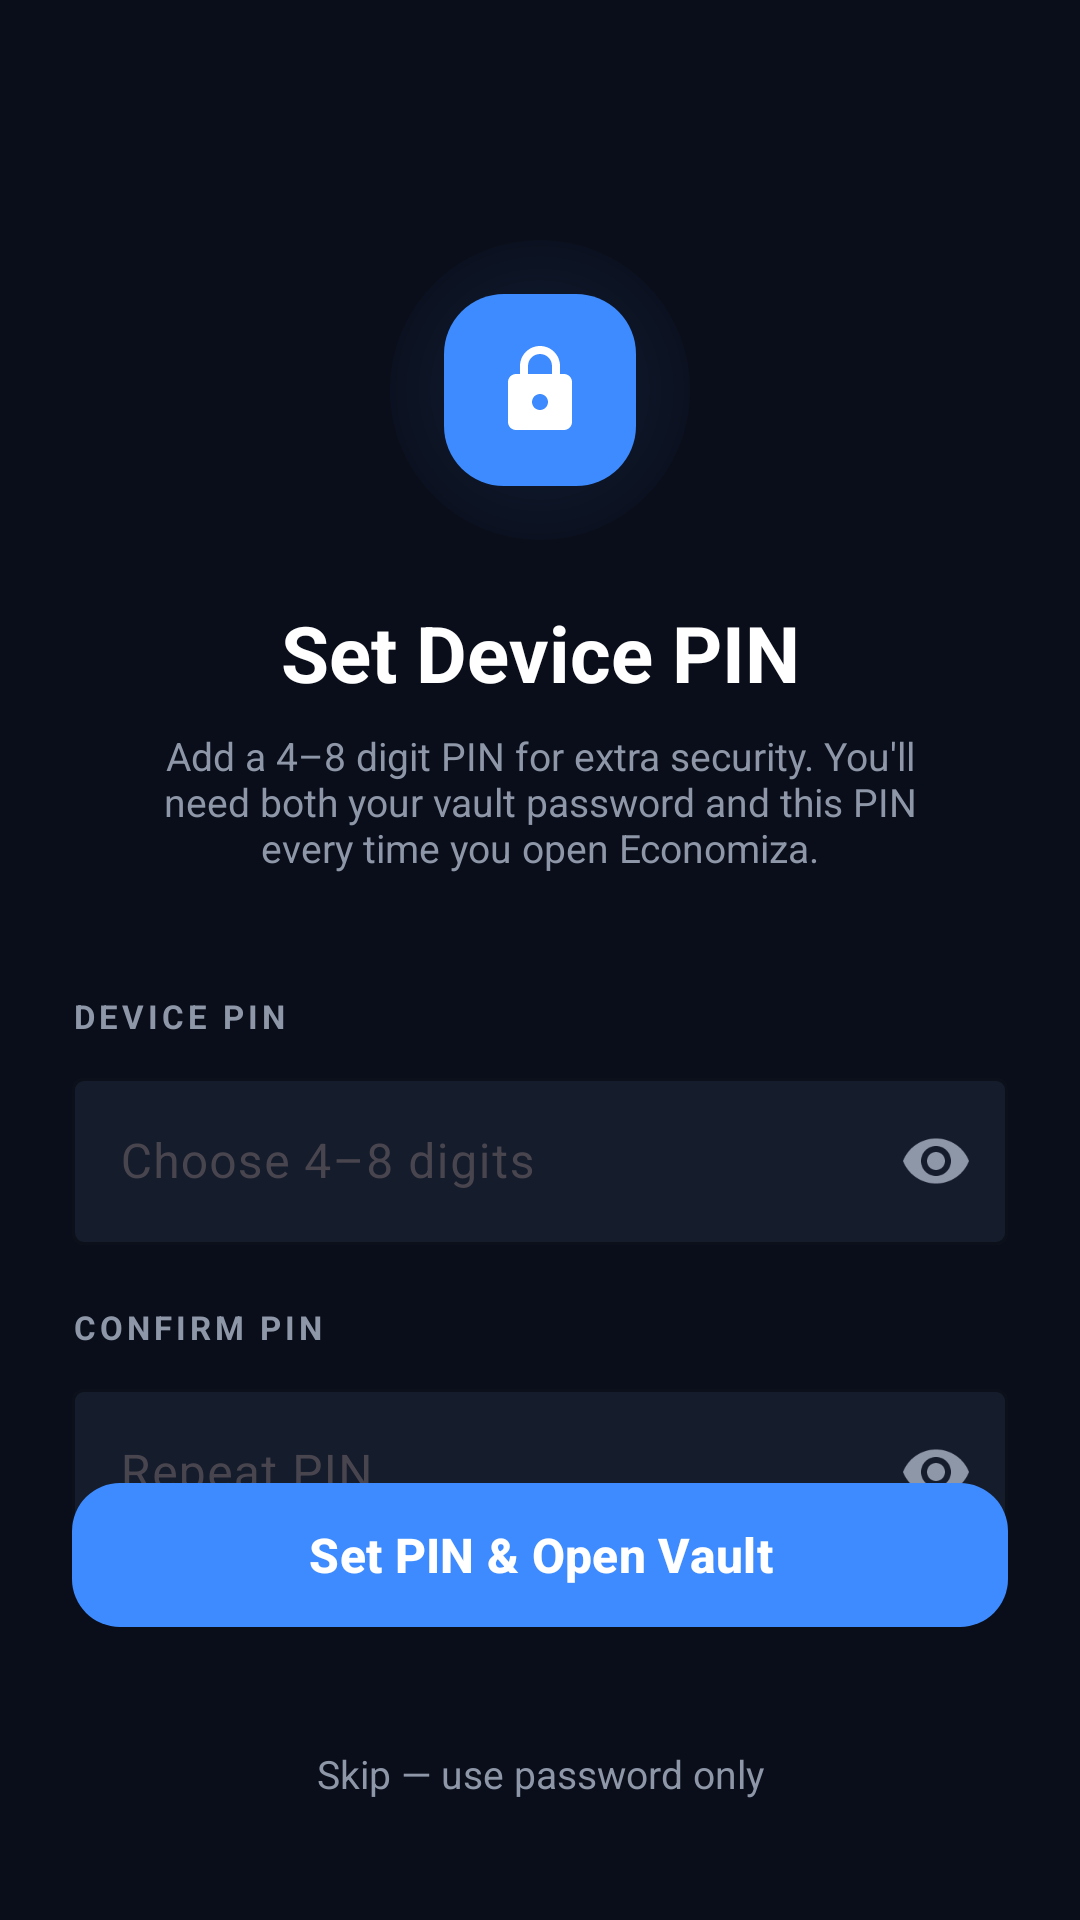

Android layout source for this screen:
<!-- AndroidManifest.xml: application theme Theme.Economiza -->
<!-- res/layout/activity_set_pin.xml -->
<?xml version="1.0" encoding="utf-8"?>
<androidx.constraintlayout.widget.ConstraintLayout xmlns:android="http://schemas.android.com/apk/res/android"
    xmlns:app="http://schemas.android.com/apk/res-auto"
    android:layout_width="match_parent"
    android:layout_height="match_parent"
    android:background="@color/background_deep">

    
    <View
        android:id="@+id/glow"
        android:layout_width="100dp"
        android:layout_height="100dp"
        android:background="@drawable/blue_glow"
        android:layout_marginTop="80dp"
        app:layout_constraintEnd_toEndOf="parent"
        app:layout_constraintStart_toStartOf="parent"
        app:layout_constraintTop_toTopOf="parent" />

    <ImageView
        android:id="@+id/img_pin"
        android:layout_width="64dp"
        android:layout_height="64dp"
        android:background="@drawable/rounded_blue_square"
        android:padding="16dp"
        android:src="@drawable/ic_lock"
        app:layout_constraintBottom_toBottomOf="@id/glow"
        app:layout_constraintEnd_toEndOf="@id/glow"
        app:layout_constraintStart_toStartOf="@id/glow"
        app:layout_constraintTop_toTopOf="@id/glow"
        app:tint="@color/white" />

    <TextView
        android:id="@+id/txt_title"
        android:layout_width="wrap_content"
        android:layout_height="wrap_content"
        android:layout_marginTop="20dp"
        android:text="Set Device PIN"
        android:textColor="@color/white"
        android:textSize="26sp"
        android:textStyle="bold"
        app:layout_constraintEnd_toEndOf="parent"
        app:layout_constraintStart_toStartOf="parent"
        app:layout_constraintTop_toBottomOf="@id/glow" />

    <TextView
        android:id="@+id/txt_subtitle"
        android:layout_width="0dp"
        android:layout_height="wrap_content"
        android:layout_marginStart="48dp"
        android:layout_marginTop="8dp"
        android:layout_marginEnd="48dp"
        android:gravity="center"
        android:text="Add a 4–8 digit PIN for extra security. You'll need both your vault password and this PIN every time you open Economiza."
        android:textColor="@color/text_secondary"
        android:textSize="13sp"
        app:layout_constraintEnd_toEndOf="parent"
        app:layout_constraintStart_toStartOf="parent"
        app:layout_constraintTop_toBottomOf="@id/txt_title" />

    
    <TextView
        android:id="@+id/lbl_pin"
        android:layout_width="wrap_content"
        android:layout_height="wrap_content"
        android:layout_marginStart="@dimen/margin_large"
        android:layout_marginTop="40dp"
        android:text="DEVICE PIN"
        android:textColor="@color/text_secondary"
        android:textSize="11sp"
        android:textStyle="bold"
        android:letterSpacing="0.12"
        app:layout_constraintStart_toStartOf="parent"
        app:layout_constraintTop_toBottomOf="@id/txt_subtitle" />

    <com.google.android.material.textfield.TextInputLayout
        android:id="@+id/til_pin"
        style="@style/Widget.Material3.TextInputLayout.OutlinedBox"
        android:layout_width="0dp"
        android:layout_height="wrap_content"
        android:layout_marginStart="@dimen/margin_large"
        android:layout_marginTop="8dp"
        android:layout_marginEnd="@dimen/margin_large"
        app:boxBackgroundColor="@color/card_background"
        app:boxStrokeColor="@color/primary_blue"
        app:hintTextColor="@color/text_secondary"
        app:endIconMode="password_toggle"
        app:endIconTint="@color/text_secondary"
        app:layout_constraintEnd_toEndOf="parent"
        app:layout_constraintStart_toStartOf="parent"
        app:layout_constraintTop_toBottomOf="@id/lbl_pin">

        <com.google.android.material.textfield.TextInputEditText
            android:id="@+id/et_pin"
            android:layout_width="match_parent"
            android:layout_height="wrap_content"
            android:hint="Choose 4–8 digits"
            android:inputType="numberPassword"
            android:maxLength="8"
            android:textColor="@color/white"
            android:imeOptions="actionNext" />
    </com.google.android.material.textfield.TextInputLayout>

    
    <TextView
        android:id="@+id/lbl_confirm_pin"
        android:layout_width="wrap_content"
        android:layout_height="wrap_content"
        android:layout_marginStart="@dimen/margin_large"
        android:layout_marginTop="20dp"
        android:text="CONFIRM PIN"
        android:textColor="@color/text_secondary"
        android:textSize="11sp"
        android:textStyle="bold"
        android:letterSpacing="0.12"
        app:layout_constraintStart_toStartOf="parent"
        app:layout_constraintTop_toBottomOf="@id/til_pin" />

    <com.google.android.material.textfield.TextInputLayout
        android:id="@+id/til_confirm_pin"
        style="@style/Widget.Material3.TextInputLayout.OutlinedBox"
        android:layout_width="0dp"
        android:layout_height="wrap_content"
        android:layout_marginStart="@dimen/margin_large"
        android:layout_marginTop="8dp"
        android:layout_marginEnd="@dimen/margin_large"
        app:boxBackgroundColor="@color/card_background"
        app:boxStrokeColor="@color/primary_blue"
        app:hintTextColor="@color/text_secondary"
        app:endIconMode="password_toggle"
        app:endIconTint="@color/text_secondary"
        app:layout_constraintEnd_toEndOf="parent"
        app:layout_constraintStart_toStartOf="parent"
        app:layout_constraintTop_toBottomOf="@id/lbl_confirm_pin">

        <com.google.android.material.textfield.TextInputEditText
            android:id="@+id/et_confirm_pin"
            android:layout_width="match_parent"
            android:layout_height="wrap_content"
            android:hint="Repeat PIN"
            android:inputType="numberPassword"
            android:maxLength="8"
            android:textColor="@color/white"
            android:imeOptions="actionDone" />
    </com.google.android.material.textfield.TextInputLayout>

    
    <TextView
        android:id="@+id/txt_error"
        android:layout_width="wrap_content"
        android:layout_height="wrap_content"
        android:layout_marginStart="@dimen/margin_large"
        android:layout_marginTop="8dp"
        android:text=""
        android:textColor="#EF5350"
        android:textSize="13sp"
        android:visibility="gone"
        app:layout_constraintStart_toStartOf="parent"
        app:layout_constraintTop_toBottomOf="@id/til_confirm_pin" />

    
    <com.google.android.material.button.MaterialButton
        android:id="@+id/btn_set_pin"
        android:layout_width="0dp"
        android:layout_height="56dp"
        android:layout_marginStart="@dimen/margin_large"
        android:layout_marginEnd="@dimen/margin_large"
        android:layout_marginBottom="28dp"
        android:text="Set PIN &amp; Open Vault"
        android:textColor="@color/white"
        android:textSize="16sp"
        android:textStyle="bold"
        app:backgroundTint="@color/primary_blue"
        app:cornerRadius="@dimen/card_corner_radius"
        app:layout_constraintBottom_toTopOf="@id/btn_skip_pin"
        app:layout_constraintEnd_toEndOf="parent"
        app:layout_constraintStart_toStartOf="parent" />

    
    <TextView
        android:id="@+id/btn_skip_pin"
        android:layout_width="wrap_content"
        android:layout_height="wrap_content"
        android:layout_marginBottom="32dp"
        android:gravity="center"
        android:padding="8dp"
        android:text="Skip — use password only"
        android:textColor="@color/text_secondary"
        android:textSize="13sp"
        app:layout_constraintBottom_toBottomOf="parent"
        app:layout_constraintEnd_toEndOf="parent"
        app:layout_constraintStart_toStartOf="parent" />

</androidx.constraintlayout.widget.ConstraintLayout>
<!-- resources referenced by this layout -->
<resources>
  <color name="background_deep">#0A0E1A</color>
  <color name="card_background">#151C2C</color>
  <color name="primary_blue">#3D8BFF</color>
  <color name="text_secondary">#8E97A8</color>
  <color name="white">#FFFFFFFF</color>
  <dimen name="card_corner_radius">16dp</dimen>
  <dimen name="margin_large">24dp</dimen>
  <!-- drawable blue_glow (drawable) -->
  <?xml version="1.0" encoding="utf-8"?>
  <shape xmlns:android="http://schemas.android.com/apk/res/android"
      android:shape="oval">
      <gradient
          android:type="radial"
          android:gradientRadius="60dp"
          android:startColor="#303D8BFF"
          android:centerColor="#103D8BFF"
          android:endColor="#00000000" />
  </shape>
  <!-- drawable ic_lock (drawable) -->
  <vector xmlns:android="http://schemas.android.com/apk/res/android"
      android:width="24dp"
      android:height="24dp"
      android:viewportWidth="24"
      android:viewportHeight="24">
      <path
          android:fillColor="#000000"
          android:pathData="M18,8h-1L17,6c0,-2.76 -2.24,-5 -5,-5S7,3.24 7,6v2L6,8c-1.1,0 -2,0.9 -2,2v10c0,1.1 0.9,2 2,2h12c1.1,0 2,-0.9 2,-2L20,10c0,-1.1 -0.9,-2 -2,-2zM9,6c0,-1.66 1.34,-3 3,-3s3,1.34 3,3v2L9,8L9,6zM12,17c-1.1,0 -2,-0.9 -2,-2s0.9,-2 2,-2 2,0.9 2,2 -0.9,2 -2,2z" />
  </vector>
  <!-- drawable rounded_blue_square (drawable) -->
  <?xml version="1.0" encoding="utf-8"?>
  <shape xmlns:android="http://schemas.android.com/apk/res/android">
      <solid android:color="@color/primary_blue" />
      <corners android:radius="20dp" />
  </shape>
  <style name="Theme.Economiza" parent="Base.Theme.Economiza" />
  <style name="Base.Theme.Economiza" parent="Theme.Material3.DayNight.NoActionBar">
          
          
      </style>
</resources>
